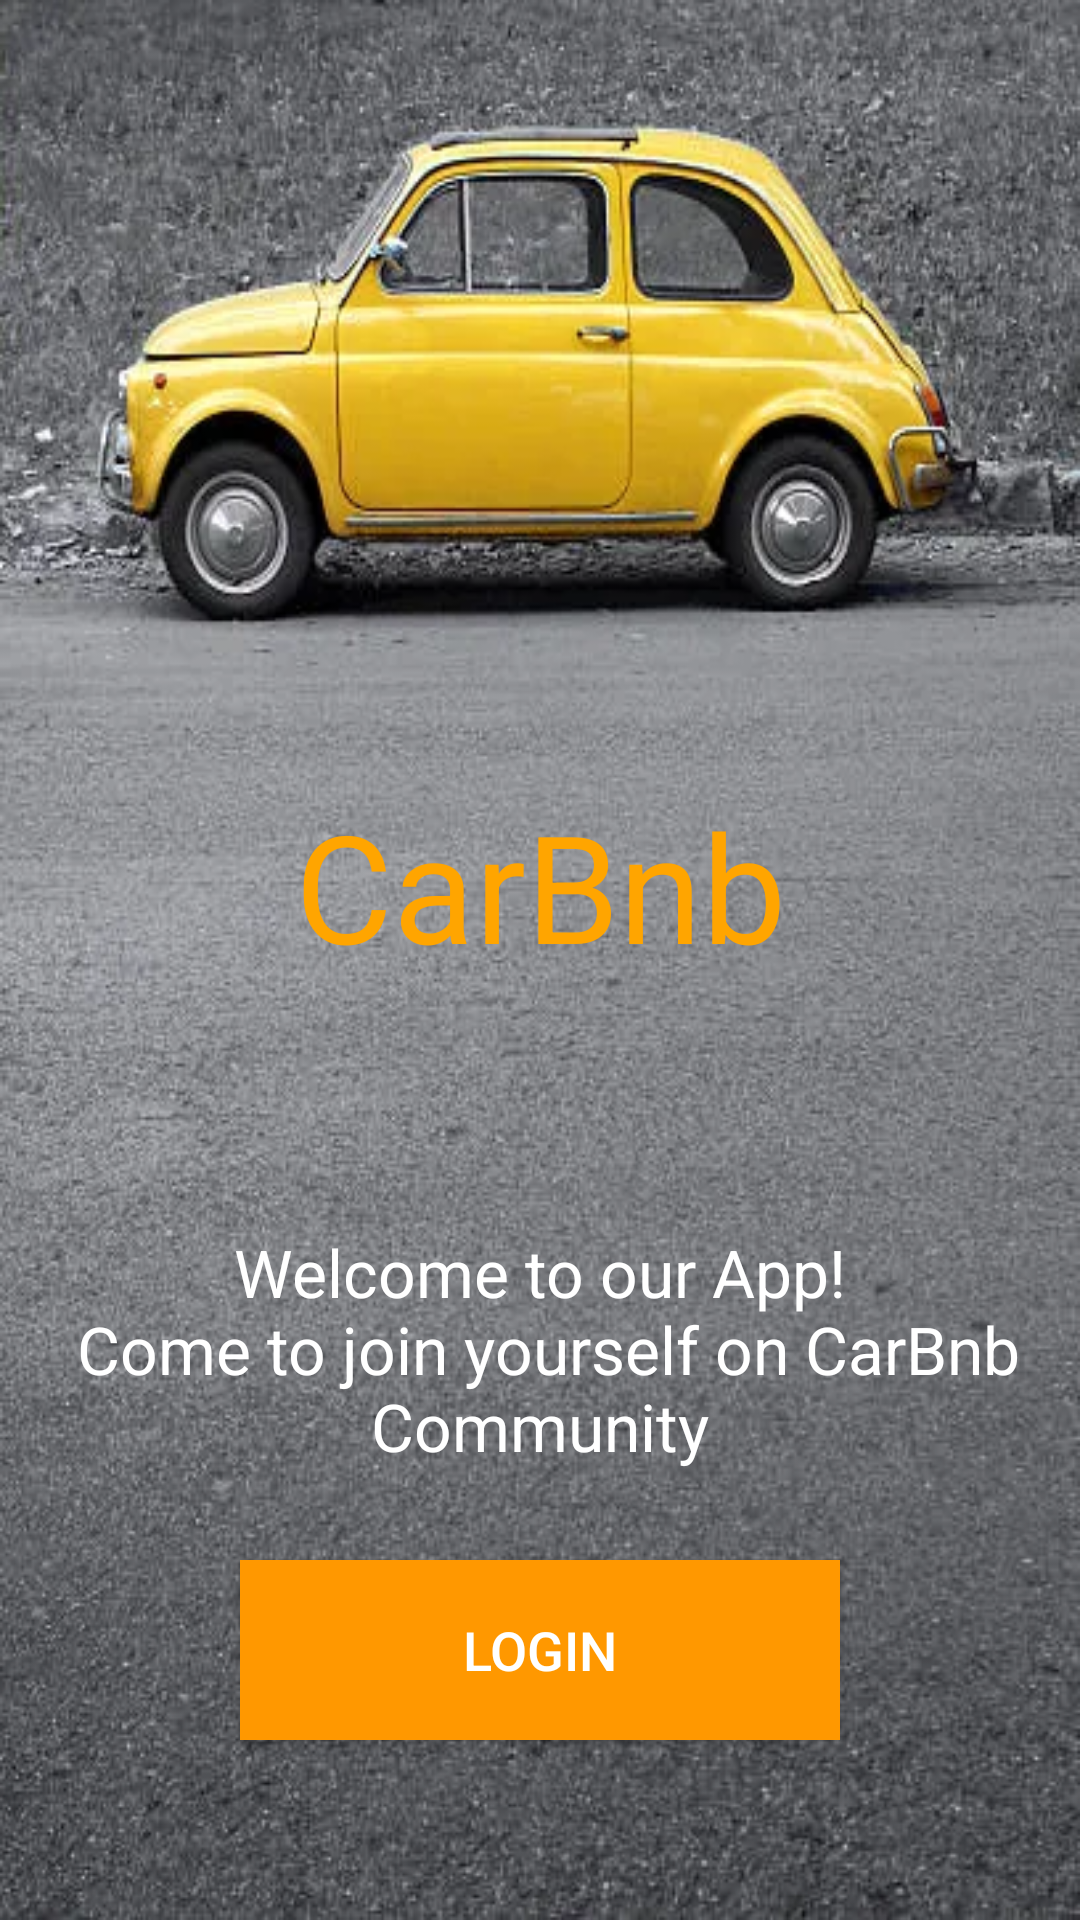

Layout XML and referenced resources for this Android screen:
<!-- AndroidManifest.xml: application theme Theme.CarBnb -->
<!-- res/layout/activity_main.xml -->
<?xml version="1.0" encoding="utf-8"?>
<androidx.constraintlayout.widget.ConstraintLayout xmlns:android="http://schemas.android.com/apk/res/android"
    android:id="@+id/opening_screen"
    xmlns:app="http://schemas.android.com/apk/res-auto"
    xmlns:tools="http://schemas.android.com/tools"
    android:layout_width="match_parent"
    android:layout_height="match_parent"
    tools:context=".ui.MainActivity"
    android:background="@drawable/carroamarelo">

    <TextView
        android:layout_width="wrap_content"
        android:layout_height="wrap_content"
        android:text="@string/app_name"
        android:textColor="@color/light_orange"
        android:textSize="50sp"
        android:layout_marginBottom="50dp"
        app:layout_constraintEnd_toEndOf="parent"
        app:layout_constraintStart_toStartOf="parent"
        app:layout_constraintTop_toTopOf="parent"
        app:layout_constraintBottom_toBottomOf="parent"/>

    <TextView
        android:layout_width="350dp"
        android:layout_height="wrap_content"
        android:text="@string/welcome_message"
        android:textSize="22sp"
        android:textColor="@color/white"
        android:textAlignment="center"
        android:layout_marginBottom="30dp"
        app:layout_constraintStart_toStartOf="parent"
        app:layout_constraintEnd_toEndOf="parent"
        app:layout_constraintBottom_toTopOf="@id/loginButton"
        />

    <Button
        android:id="@+id/loginButton"
        android:layout_width="200dp"
        android:layout_height="60dp"
        android:layout_marginBottom="60dp"
        android:background="#FF9800"
        android:text="@string/login"
        android:textSize="18sp"
        android:textColor="@color/white"
        app:iconTint="@color/light_orange"
        app:layout_constraintBottom_toBottomOf="parent"
        app:layout_constraintEnd_toEndOf="parent"
        app:layout_constraintStart_toStartOf="parent" />


</androidx.constraintlayout.widget.ConstraintLayout>
<!-- resources referenced by this layout -->
<resources>
  <color name="light_orange">#FFA500</color>
  <color name="white">#FFFFFFFF</color>
  <!-- drawable carroamarelo: png bitmap (drawable, 438709 bytes) -->
  <string name="app_name">CarBnb</string>
  <string name="login">Login</string>
  <string name="welcome_message">Welcome to our App!\n Come to join yourself on CarBnb Community</string>
  <style name="Theme.CarBnb" parent="Base.Theme.CarBnb" />
  <style name="Base.Theme.CarBnb" parent="Theme.MaterialComponents.Light.NoActionBar">
          
          <item name="colorPrimary">@color/light_orange</item>
          <item name="color">@color/red</item>
      </style>
  <color name="red">#8B0000</color>
</resources>
